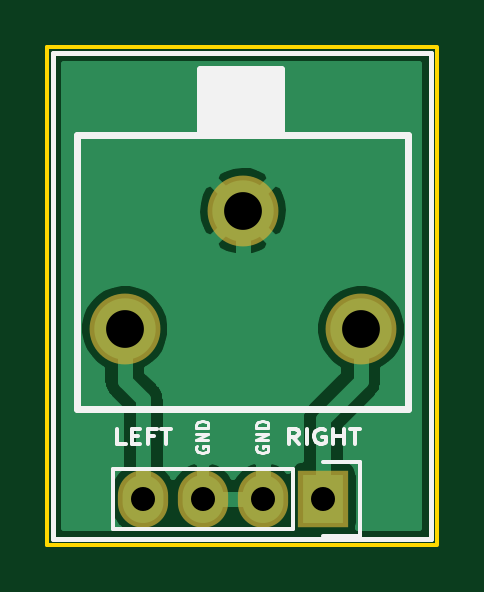
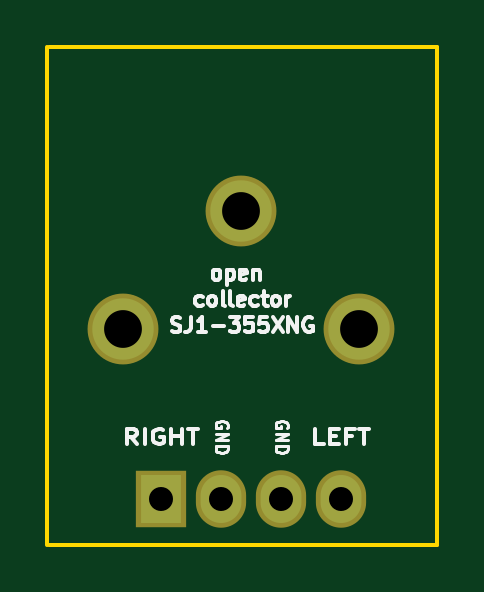
Circuit board: 8 layer files. Board 16.5 x 21.1 mm.
- bottom_copper: speaker_adapter-B.Cu.gbr (547 bytes)
- bottom_mask: speaker_adapter-B.Mask.gbr (541 bytes)
- bottom_silk: speaker_adapter-B.SilkS.gbr (9825 bytes)
- outline: speaker_adapter-Edge.Cuts.gbr (496 bytes)
- top_copper: speaker_adapter-F.Cu.gbr (14480 bytes)
- top_mask: speaker_adapter-F.Mask.gbr (541 bytes)
- top_silk: speaker_adapter-F.SilkS.gbr (5026 bytes)
- drill: speaker_adapter.drl (273 bytes)

=== bottom_copper: speaker_adapter-B.Cu.gbr ===
G04 #@! TF.FileFunction,Copper,L2,Bot,Signal*
%FSLAX46Y46*%
G04 Gerber Fmt 4.6, Leading zero omitted, Abs format (unit mm)*
G04 Created by KiCad (PCBNEW 4.0.6) date Tue May 30 16:02:55 2017*
%MOMM*%
%LPD*%
G01*
G04 APERTURE LIST*
%ADD10C,0.100000*%
%ADD11C,2.600000*%
%ADD12R,1.727200X2.032000*%
%ADD13O,1.727200X2.032000*%
G04 APERTURE END LIST*
D10*
D11*
X156200000Y-86600000D03*
X146200000Y-86600000D03*
X151200000Y-81600000D03*
D12*
X154600000Y-93800000D03*
D13*
X152060000Y-93800000D03*
X149520000Y-93800000D03*
X146980000Y-93800000D03*
M02*

=== bottom_mask: speaker_adapter-B.Mask.gbr ===
G04 #@! TF.FileFunction,Soldermask,Bot*
%FSLAX46Y46*%
G04 Gerber Fmt 4.6, Leading zero omitted, Abs format (unit mm)*
G04 Created by KiCad (PCBNEW 4.0.6) date Tue May 30 16:02:55 2017*
%MOMM*%
%LPD*%
G01*
G04 APERTURE LIST*
%ADD10C,0.100000*%
%ADD11C,3.000000*%
%ADD12R,2.127200X2.432000*%
%ADD13O,2.127200X2.432000*%
G04 APERTURE END LIST*
D10*
D11*
X156200000Y-86600000D03*
X146200000Y-86600000D03*
X151200000Y-81600000D03*
D12*
X154600000Y-93800000D03*
D13*
X152060000Y-93800000D03*
X149520000Y-93800000D03*
X146980000Y-93800000D03*
M02*

=== bottom_silk: speaker_adapter-B.SilkS.gbr (9825 bytes, source omitted) ===
=== outline: speaker_adapter-Edge.Cuts.gbr ===
G04 #@! TF.FileFunction,Profile,NP*
%FSLAX46Y46*%
G04 Gerber Fmt 4.6, Leading zero omitted, Abs format (unit mm)*
G04 Created by KiCad (PCBNEW 4.0.6) date Tue May 30 16:02:55 2017*
%MOMM*%
%LPD*%
G01*
G04 APERTURE LIST*
%ADD10C,0.100000*%
%ADD11C,0.150000*%
G04 APERTURE END LIST*
D10*
D11*
X159420000Y-74668000D02*
X159420000Y-95750000D01*
X142910000Y-95750000D02*
X159356500Y-95750000D01*
X142910000Y-74668000D02*
X159356500Y-74668000D01*
X142910000Y-95750000D02*
X142910000Y-74668000D01*
M02*

=== top_copper: speaker_adapter-F.Cu.gbr (14480 bytes, source omitted) ===
=== top_mask: speaker_adapter-F.Mask.gbr ===
G04 #@! TF.FileFunction,Soldermask,Top*
%FSLAX46Y46*%
G04 Gerber Fmt 4.6, Leading zero omitted, Abs format (unit mm)*
G04 Created by KiCad (PCBNEW 4.0.6) date Tue May 30 16:02:55 2017*
%MOMM*%
%LPD*%
G01*
G04 APERTURE LIST*
%ADD10C,0.100000*%
%ADD11C,3.000000*%
%ADD12R,2.127200X2.432000*%
%ADD13O,2.127200X2.432000*%
G04 APERTURE END LIST*
D10*
D11*
X156200000Y-86600000D03*
X146200000Y-86600000D03*
X151200000Y-81600000D03*
D12*
X154600000Y-93800000D03*
D13*
X152060000Y-93800000D03*
X149520000Y-93800000D03*
X146980000Y-93800000D03*
M02*

=== top_silk: speaker_adapter-F.SilkS.gbr ===
G04 #@! TF.FileFunction,Legend,Top*
%FSLAX46Y46*%
G04 Gerber Fmt 4.6, Leading zero omitted, Abs format (unit mm)*
G04 Created by KiCad (PCBNEW 4.0.6) date Tue May 30 16:02:55 2017*
%MOMM*%
%LPD*%
G01*
G04 APERTURE LIST*
%ADD10C,0.100000*%
%ADD11C,0.200000*%
%ADD12C,0.158750*%
%ADD13C,0.127000*%
%ADD14C,0.300000*%
%ADD15C,1.000000*%
%ADD16C,0.150000*%
G04 APERTURE END LIST*
D10*
D11*
X159166000Y-74922000D02*
X143164000Y-74922000D01*
X159166000Y-95496000D02*
X159166000Y-74922000D01*
X143164000Y-95496000D02*
X159166000Y-95496000D01*
X143164000Y-74922000D02*
X143164000Y-95496000D01*
D12*
X153578000Y-91465262D02*
X153324000Y-91162881D01*
X153142572Y-91465262D02*
X153142572Y-90830262D01*
X153432857Y-90830262D01*
X153505429Y-90860500D01*
X153541714Y-90890738D01*
X153578000Y-90951214D01*
X153578000Y-91041929D01*
X153541714Y-91102405D01*
X153505429Y-91132643D01*
X153432857Y-91162881D01*
X153142572Y-91162881D01*
X153904572Y-91465262D02*
X153904572Y-90830262D01*
X154666571Y-90860500D02*
X154594000Y-90830262D01*
X154485143Y-90830262D01*
X154376286Y-90860500D01*
X154303714Y-90920976D01*
X154267429Y-90981452D01*
X154231143Y-91102405D01*
X154231143Y-91193119D01*
X154267429Y-91314071D01*
X154303714Y-91374548D01*
X154376286Y-91435024D01*
X154485143Y-91465262D01*
X154557714Y-91465262D01*
X154666571Y-91435024D01*
X154702857Y-91404786D01*
X154702857Y-91193119D01*
X154557714Y-91193119D01*
X155029429Y-91465262D02*
X155029429Y-90830262D01*
X155029429Y-91132643D02*
X155464857Y-91132643D01*
X155464857Y-91465262D02*
X155464857Y-90830262D01*
X155718857Y-90830262D02*
X156154286Y-90830262D01*
X155936572Y-91465262D02*
X155936572Y-90830262D01*
D13*
X151800000Y-91565047D02*
X151775810Y-91613428D01*
X151775810Y-91686000D01*
X151800000Y-91758571D01*
X151848381Y-91806952D01*
X151896762Y-91831143D01*
X151993524Y-91855333D01*
X152066095Y-91855333D01*
X152162857Y-91831143D01*
X152211238Y-91806952D01*
X152259619Y-91758571D01*
X152283810Y-91686000D01*
X152283810Y-91637619D01*
X152259619Y-91565047D01*
X152235429Y-91540857D01*
X152066095Y-91540857D01*
X152066095Y-91637619D01*
X152283810Y-91323143D02*
X151775810Y-91323143D01*
X152283810Y-91032857D01*
X151775810Y-91032857D01*
X152283810Y-90790953D02*
X151775810Y-90790953D01*
X151775810Y-90670000D01*
X151800000Y-90597429D01*
X151848381Y-90549048D01*
X151896762Y-90524857D01*
X151993524Y-90500667D01*
X152066095Y-90500667D01*
X152162857Y-90524857D01*
X152211238Y-90549048D01*
X152259619Y-90597429D01*
X152283810Y-90670000D01*
X152283810Y-90790953D01*
X149260000Y-91565047D02*
X149235810Y-91613428D01*
X149235810Y-91686000D01*
X149260000Y-91758571D01*
X149308381Y-91806952D01*
X149356762Y-91831143D01*
X149453524Y-91855333D01*
X149526095Y-91855333D01*
X149622857Y-91831143D01*
X149671238Y-91806952D01*
X149719619Y-91758571D01*
X149743810Y-91686000D01*
X149743810Y-91637619D01*
X149719619Y-91565047D01*
X149695429Y-91540857D01*
X149526095Y-91540857D01*
X149526095Y-91637619D01*
X149743810Y-91323143D02*
X149235810Y-91323143D01*
X149743810Y-91032857D01*
X149235810Y-91032857D01*
X149743810Y-90790953D02*
X149235810Y-90790953D01*
X149235810Y-90670000D01*
X149260000Y-90597429D01*
X149308381Y-90549048D01*
X149356762Y-90524857D01*
X149453524Y-90500667D01*
X149526095Y-90500667D01*
X149622857Y-90524857D01*
X149671238Y-90549048D01*
X149719619Y-90597429D01*
X149743810Y-90670000D01*
X149743810Y-90790953D01*
D12*
X146248286Y-91465262D02*
X145885429Y-91465262D01*
X145885429Y-90830262D01*
X146502286Y-91132643D02*
X146756286Y-91132643D01*
X146865143Y-91465262D02*
X146502286Y-91465262D01*
X146502286Y-90830262D01*
X146865143Y-90830262D01*
X147445715Y-91132643D02*
X147191715Y-91132643D01*
X147191715Y-91465262D02*
X147191715Y-90830262D01*
X147554572Y-90830262D01*
X147736000Y-90830262D02*
X148171429Y-90830262D01*
X147953715Y-91465262D02*
X147953715Y-90830262D01*
D14*
X152800000Y-78400000D02*
X152800000Y-75600000D01*
X152800000Y-75600000D02*
X149400000Y-75600000D01*
X149400000Y-75600000D02*
X149400000Y-78400000D01*
X149200000Y-78400000D02*
X153200000Y-78400000D01*
D15*
X152400000Y-76600000D02*
X150200000Y-76600000D01*
X149800000Y-77200000D02*
X152400000Y-77200000D01*
X149800000Y-78000000D02*
X152400000Y-78000000D01*
X149800000Y-77800000D02*
X149800000Y-78000000D01*
X149800000Y-77800000D02*
X149800000Y-76000000D01*
X149800000Y-76000000D02*
X152400000Y-76000000D01*
X152400000Y-76000000D02*
X152400000Y-78000000D01*
D14*
X144200000Y-90000000D02*
X158200000Y-90000000D01*
X158200000Y-90000000D02*
X158200000Y-78400000D01*
X158200000Y-78400000D02*
X152600000Y-78400000D01*
X152600000Y-78400000D02*
X152600000Y-76400000D01*
X149800000Y-78400000D02*
X144200000Y-78400000D01*
X144200000Y-78400000D02*
X144200000Y-90000000D01*
D16*
X153330000Y-92530000D02*
X145710000Y-92530000D01*
X153330000Y-95070000D02*
X145710000Y-95070000D01*
X156150000Y-95350000D02*
X154600000Y-95350000D01*
X145710000Y-92530000D02*
X145710000Y-95070000D01*
X153330000Y-95070000D02*
X153330000Y-92530000D01*
X154600000Y-92250000D02*
X156150000Y-92250000D01*
X156150000Y-92250000D02*
X156150000Y-95350000D01*
M02*

=== drill: speaker_adapter.drl ===
M48
;DRILL file {KiCad 4.0.6} date Tue May 30 16:02:57 2017
;FORMAT={-:-/ absolute / inch / decimal}
FMAT,2
INCH,TZ
T1C0.040
T2C0.063
%
G90
G05
M72
T1
X5.7866Y-3.6929
X5.8866Y-3.6929
X5.9866Y-3.6929
X6.0866Y-3.6929
T2
X5.7559Y-3.4094
X5.9528Y-3.2126
X6.1496Y-3.4094
T0
M30

